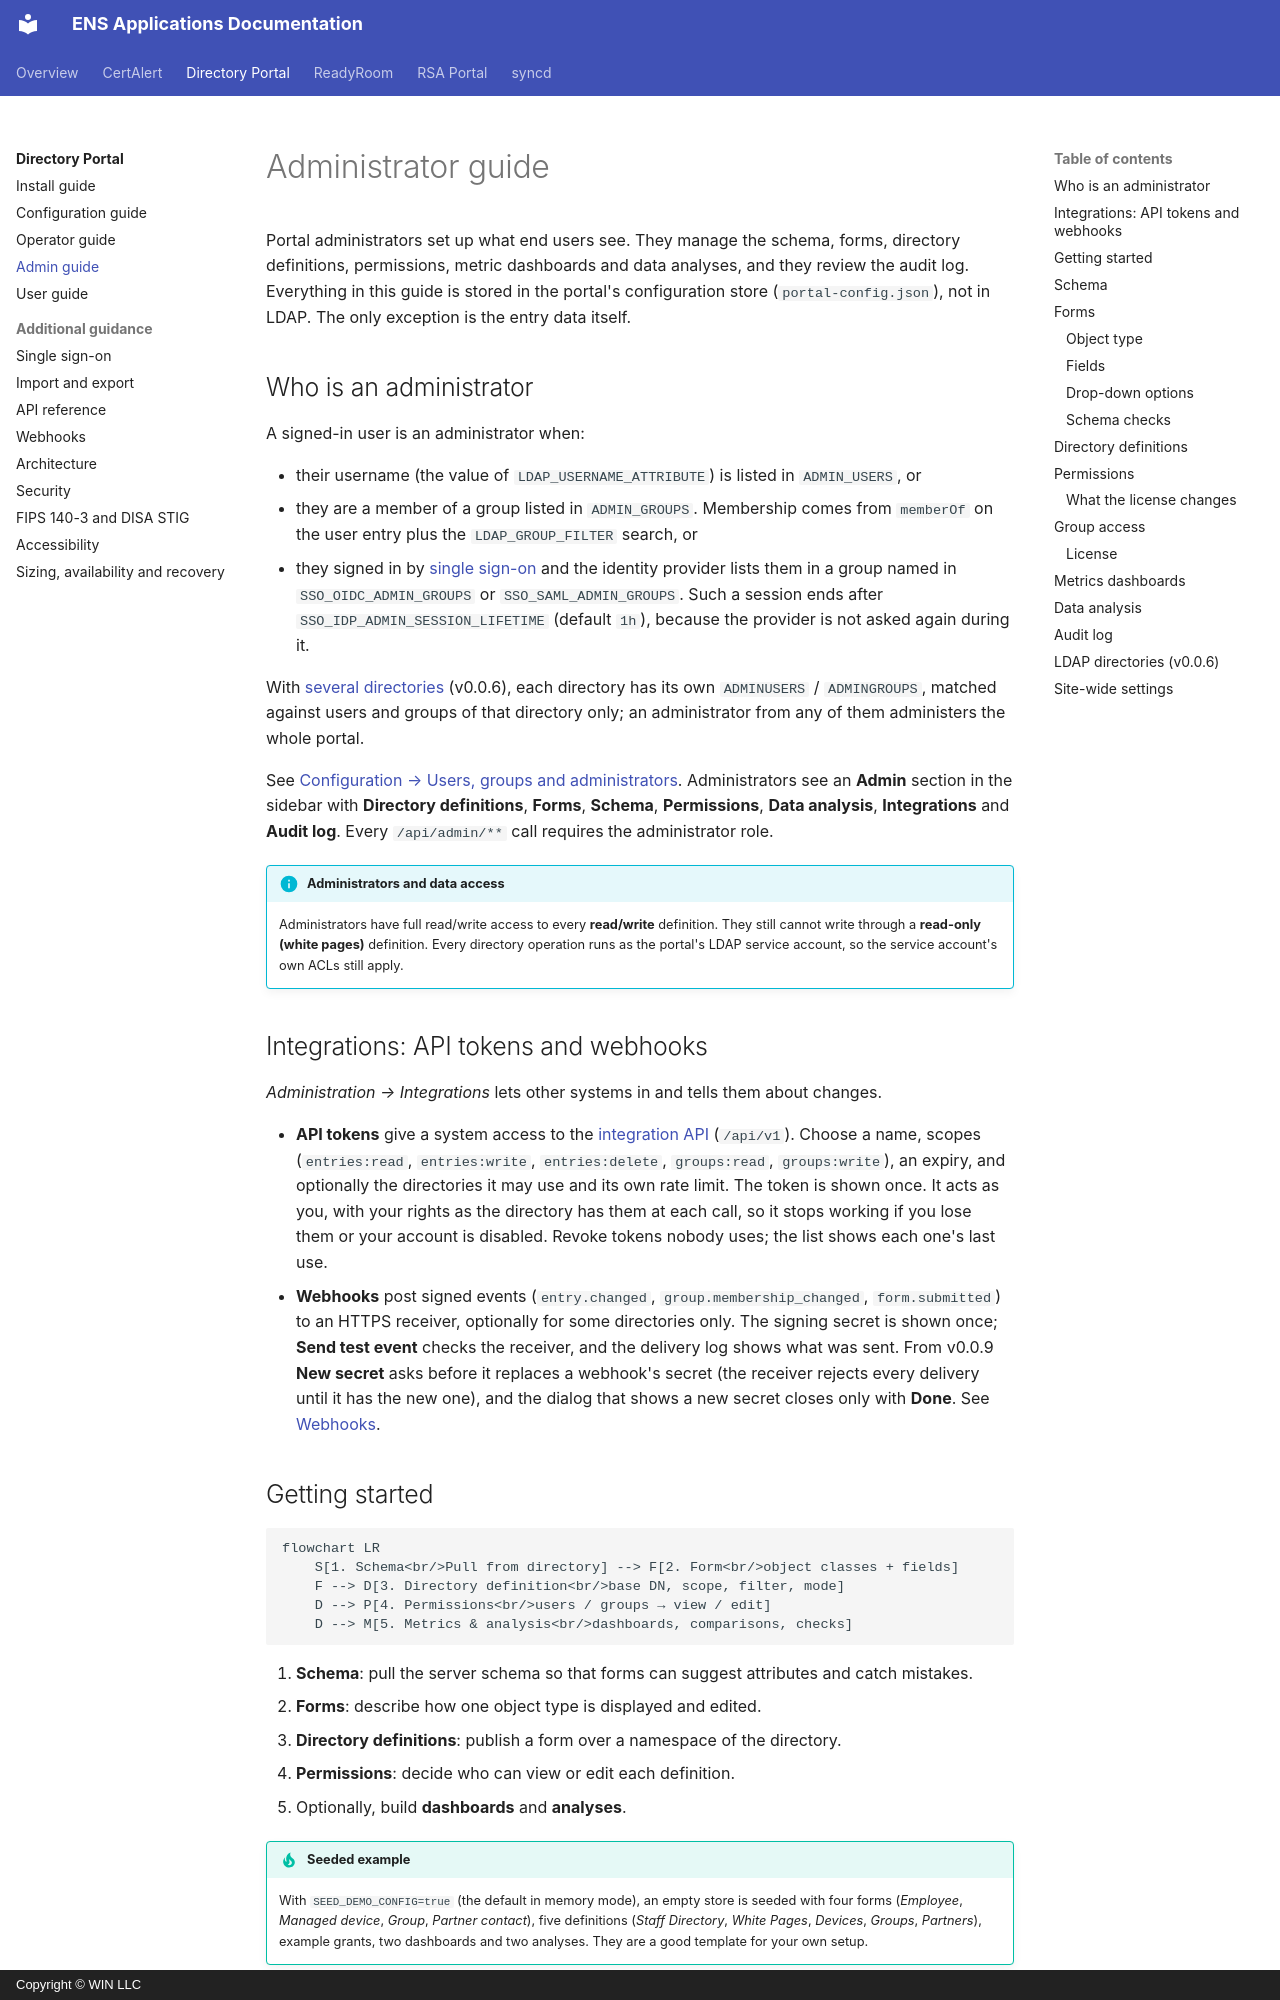

repository: winllc/ens-apps-documentation · page: directory-services-portal/admin-guide/index.html · generator: mkdocs · copyright: Copyright © WIN LLC

# Administrator guide

Portal administrators set up what end users see. They manage the schema, forms, directory
definitions, permissions, metric dashboards and data analyses, and they review the audit log. Everything in this
guide is stored in the portal's configuration store (`portal-config.json`), not in LDAP. The only
exception is the entry data itself.

## Who is an administrator

A signed-in user is an administrator when:

- their username (the value of `LDAP_USERNAME_ATTRIBUTE`) is listed in `ADMIN_USERS`, or
- they are a member of a group listed in `ADMIN_GROUPS`. Membership comes from `memberOf` on the user entry plus the
  `LDAP_GROUP_FILTER` search, or
- they signed in by [single sign-on](single-sign-on.md) and the identity provider lists them in a group named in
  `SSO_OIDC_ADMIN_GROUPS` or `SSO_SAML_ADMIN_GROUPS`. Such a session ends after `SSO_IDP_ADMIN_SESSION_LIFETIME`
  (default `1h`), because the provider is not asked again during it.

With [several directories](configuration.md#several-directories) (v0.0.6), each directory
has its own `ADMINUSERS` / `ADMINGROUPS`, matched against users and groups of that directory only; an
administrator from any of them administers the whole portal.

See [Configuration → Users, groups and administrators](configuration.md#users-groups-and-administrators).
Administrators see an **Admin** section in the sidebar with **Directory definitions**, **Forms**,
**Schema**, **Permissions**, **Data analysis**, **Integrations** and **Audit log**. Every `/api/admin/**` call
requires the administrator role.

!!! info "Administrators and data access"
    Administrators have full read/write access to every **read/write** definition. They still
    cannot write through a **read-only (white pages)** definition. Every directory operation runs
    as the portal's LDAP service account, so the service account's own ACLs still apply.

## Integrations: API tokens and webhooks

*Administration → Integrations* lets other systems in and tells them about changes.

- **API tokens** give a system access to the [integration API](api-reference.md#integration-api-apiv1)
  (`/api/v1`). Choose a name, scopes (`entries:read`, `entries:write`, `entries:delete`, `groups:read`,
  `groups:write`), an expiry, and optionally the directories it may use and its own rate limit. The token is
  shown once. It acts as you, with your rights as the directory has them at each call, so it stops working if
  you lose them or your account is disabled. Revoke tokens nobody uses; the list shows each one's last use.
- **Webhooks** post signed events (`entry.changed`, `group.membership_changed`, `form.submitted`) to an HTTPS
  receiver, optionally for some directories only. The signing secret is shown once; **Send test event** checks
  the receiver, and the delivery log shows what was sent. From v0.0.9 **New secret** asks before it replaces a
  webhook's secret (the receiver rejects every delivery until it has the new one), and the dialog that shows a
  new secret closes only with **Done**. See [Webhooks](webhooks.md).

## Getting started

```mermaid
flowchart LR
    S[1. Schema<br/>Pull from directory] --> F[2. Form<br/>object classes + fields]
    F --> D[3. Directory definition<br/>base DN, scope, filter, mode]
    D --> P[4. Permissions<br/>users / groups → view / edit]
    D --> M[5. Metrics & analysis<br/>dashboards, comparisons, checks]
```

1. **Schema**: pull the server schema so that forms can suggest attributes and catch mistakes.
2. **Forms**: describe how one object type is displayed and edited.
3. **Directory definitions**: publish a form over a namespace of the directory.
4. **Permissions**: decide who can view or edit each definition.
5. Optionally, build **dashboards** and **analyses**.

!!! tip "Seeded example"
    With `SEED_DEMO_CONFIG=true` (the default in memory mode), an empty store is seeded with four
    forms (*Employee*, *Managed device*, *Group*, *Partner contact*), five definitions (*Staff
    Directory*, *White Pages*, *Devices*, *Groups*, *Partners*), example grants, two dashboards
    and two analyses. They are a good template for your own setup.
